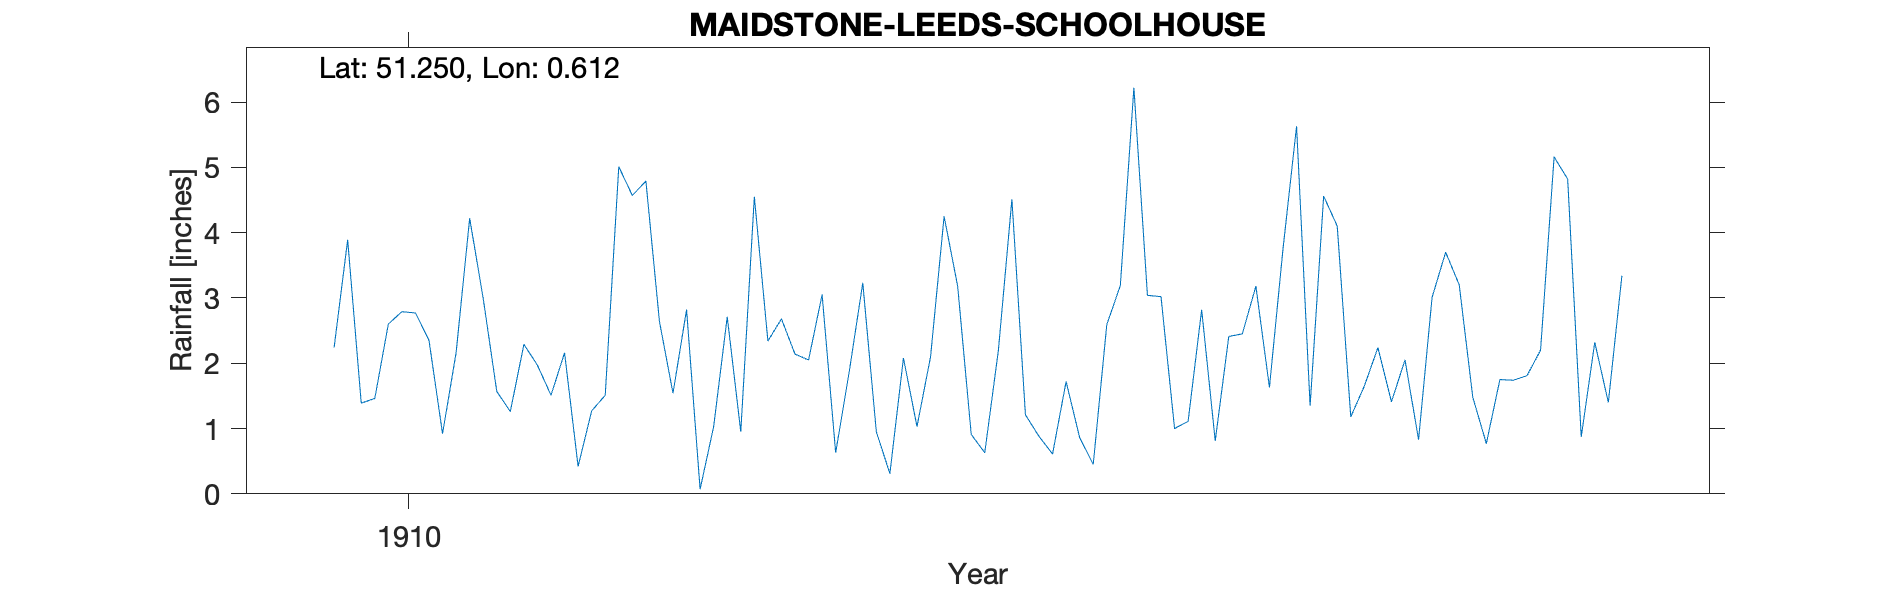

The data file committed next to this chart (first rows):
MAIDSTONE-LEEDS-SCHOOLHOUSE, , , , , , , , , , 
Grid ref, TQ824533, Long, 0.6122, Lat, 51.25, Elevation, 217, ft, , 
Station no, RR8337, , , , , , , , , 
, 1910, 1911, 1912, 1913, 1914, 1915, 1916, 1917, 1918, 1919
January, 2.24, 1.57, 2.64, 3.05, 0.63, 3.04, 1.35, 1.48, , 
February, 3.89, 1.26, 1.54, 0.63, 2.19, 3.02, 4.56, 0.77, , 
March, 1.39, 2.29, 2.82, 1.87, 4.51, 1, 4.1, 1.75, , 
April, 1.46, 1.97, 0.07, 3.23, 1.21, 1.11, 1.18, 1.74, , 
May, 2.6, 1.51, 1.03, 0.95, 0.88, 2.82, 1.65, 1.81, , 
June, 2.79, 2.16, 2.71, 0.31, 0.61, 0.81, 2.24, 2.2, , 
July, 2.77, 0.42, 0.95, 2.08, 1.72, 2.41, 1.41, 5.16, , 
August, 2.35, 1.27, 4.55, 1.03, 0.86, 2.45, 2.05, 4.82, , 
September, 0.92, 1.51, 2.34, 2.1, 0.45, 3.18, 0.83, 0.87, , 
October, 2.16, 5.01, 2.68, 4.25, 2.59, 1.63, 3.01, 2.32, , 
November, 4.22, 4.57, 2.14, 3.18, 3.19, 3.75, 3.7, 1.4, , 
December, 2.99, 4.79, 2.05, 0.91, 6.22, 5.63, 3.2, 3.34, , 
Total, 29.78, 28.33, 25.52, 23.59, 25.06, 30.85, 29.28, 27.66, , 
1917 Jul IDR, , , , , , , , , , 
